Run: headless pygame with SDL's dummy video driver; simulated clock (each Clock.tick advances the game by its frame time, no real sleeping); random seed 0; keys injected as events and as key.get_pressed() state; no mouse input.
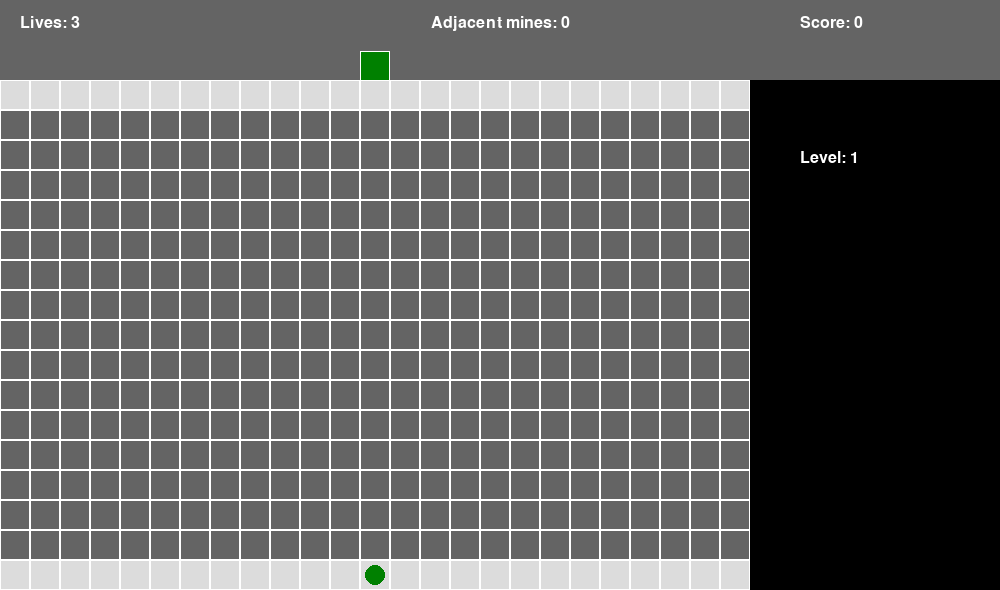
Frame 1 of 4 · flips 1–60 · no input
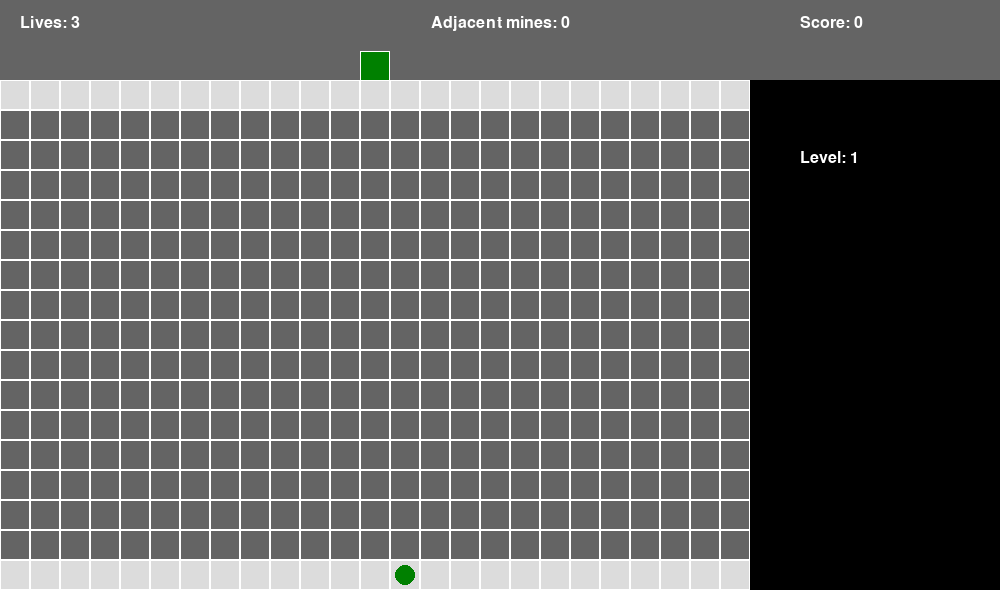
Frame 2 of 4 · flips 61–180 · tapped SPACE, RETURN · held RIGHT (→), D
Frame 3 of 4 · flips 181–300 · held DOWN (↓), S · screen unchanged from frame 2, image omitted
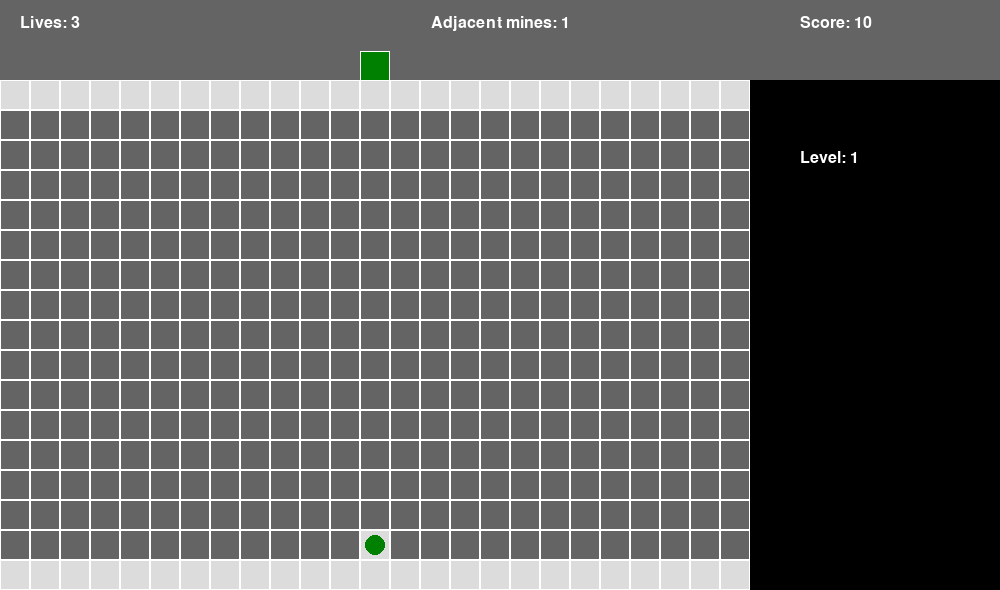
Frame 4 of 4 · flips 301–420 · held LEFT (←), A, UP (↑), W

The pygame program that drew these frames:

import math
import pygame
import random
import sys
import copy

# Constants
TOP_BAR_HEIGHT = 80

WIDTH, HEIGHT = 1000 , 510  + TOP_BAR_HEIGHT
CELL_SIZE = 30
BOARD_ROWS = 15  # Playable rows (excluding top and bottom safe zones)
BOARD_COLS = 25
TOTAL_ROWS = BOARD_ROWS + 2  # +2 for top and bottom safe zones
MINES_PER_ROW = 3  # For the first level

FONT_SIZE = 36

POINTS_PER_CELL = 10
POINTS_PER_LEVEL = 500
VISITED_CELL = -2  # Value for cells that have been visited and points collected

# Colors
BLACK = (0, 0, 0)
WHITE = (255, 255, 255)
LIGHT_GRAY = (200, 200, 200)
DARK_GRAY = (100, 100, 100)
SAFE_ZONE_COLOR = (220, 220, 220)
NUMBER_COLORS = {
    1: (0, 0, 255),  # Blue
    2: (0, 128, 0),  # Green
    3: (255, 0, 0),  # Red
    4: (128, 0, 128),  # Purple
    5: (128, 0, 0),  # Dark red
    6: (0, 128, 128),  # Cyan
    7: (0, 0, 0),  # Black
    8: (128, 128, 128)  # Gray
}

RESET_BOARD = [[10 for _ in range(BOARD_COLS)] for _ in range(TOTAL_ROWS)]


pygame.init()
screen = pygame.display.set_mode((WIDTH, HEIGHT))
pygame.display.set_caption("MineField")
font = pygame.font.SysFont("arial", FONT_SIZE)
small_font = pygame.font.SysFont("arial", 24)

clock = pygame.time.Clock()

def ensure_safe_path(board, mines_per_row):
    """
    Ensures there is at least one column without any mines across all playable rows.
    This guarantees a full vertical safe path exists (a possible solution).
    """

    # Safe zones
    for col in range(BOARD_COLS):
        board[0][col] = 0
        board[TOTAL_ROWS - 1][col] = 0

    num_attempts = 0
    while num_attempts < 100:  # Prevent infinite loop
        # Place mines
        for row in range(1, TOTAL_ROWS - 1):  # Only playable rows
            cols = list(range(BOARD_COLS))
            random.shuffle(cols)
            mine_cols = cols[:mines_per_row]
            for col in mine_cols:
                board[row][col] = -1  # -1 represents mine

        # Check for a safe column
        for col in range(BOARD_COLS):
            safe = True
            for row in range(1, TOTAL_ROWS - 1):
                if board[row][col] == -1:
                    safe = False
                    break
            if safe:
                return  # Found a safe column, board is valid

        # If no safe column, reset mines and try again
        for row in range(1, TOTAL_ROWS - 1):
            for col in range(BOARD_COLS):
                if board[row][col] == -1:
                    board[row][col] = POINTS_PER_CELL
        num_attempts += 1

    print("Warning: Could not find a guaranteed safe path after many attempts.")

def draw_board(board, player_row=1, player_col=0, player_is_dead=False, level = 0, lives = 0, score = 0):
    """Draw the game board, numbers, safe zones, and player position."""
    # Clear screen
    screen.fill(BLACK)

    debug = False

    # Draw top bar (lives, score)
    pygame.draw.rect(screen, DARK_GRAY, (0, 0, WIDTH, TOP_BAR_HEIGHT))
    lives_text = small_font.render("Lives: {}".format(lives), True, WHITE)
    score_text = small_font.render("Score: {}".format(score), True, WHITE)
    screen.blit(lives_text, (20, 15))
    screen.blit(score_text, (WIDTH - 200, 15))

    # Exit Door
    exit_col = math.floor(BOARD_COLS/ 2)
    x = exit_col * CELL_SIZE
    y =  TOP_BAR_HEIGHT - CELL_SIZE+1
    rect = pygame.Rect(x, y, CELL_SIZE, CELL_SIZE)
    pygame.draw.rect(screen, WHITE, rect)

    rect = pygame.Rect(x+1, y+1, CELL_SIZE-2, CELL_SIZE-2)
    pygame.draw.rect(screen, NUMBER_COLORS[2] , rect)


        # Draw board background
    board_y = TOP_BAR_HEIGHT
    for r in range(TOTAL_ROWS):
        for c in range(BOARD_COLS):
            x = c * CELL_SIZE
            y = board_y + r * CELL_SIZE
            rect = pygame.Rect(x, y, CELL_SIZE, CELL_SIZE)

            # Safe zones: light gray
            if board[r][c] == 0 or board[r][c] == -2:
                pygame.draw.rect(screen, SAFE_ZONE_COLOR, rect)
            else:
                pygame.draw.rect(screen, DARK_GRAY, rect)

            # if player is in a mine, show mines map
            if player_is_dead == True and board[r][c] == -1:
                # Draw player position (simple circle for now)
                mine_x = c * CELL_SIZE + CELL_SIZE // 2
                mine_y = board_y + r * CELL_SIZE + CELL_SIZE // 2
                pygame.draw.circle(screen, (255, 0, 0), (mine_x, mine_y), CELL_SIZE // 3)

            # Border
            pygame.draw.rect(screen, WHITE, rect, 1)

            if debug:
                debug_x = c * CELL_SIZE + CELL_SIZE // 2
                debug_y = board_y + r * CELL_SIZE + CELL_SIZE // 2
                debug_text = small_font.render("{}".format(board[r][c]), True, WHITE)
                screen.blit(debug_text, (debug_x, debug_y))

    player_x = (player_col * CELL_SIZE) + (CELL_SIZE // 2)
    player_y = board_y + (player_row * CELL_SIZE) + (CELL_SIZE // 2)

    # Draw player position (simple circle for now)
    if player_is_dead:
        rip_text = small_font.render(f"X", True, BLACK)
        screen.blit(rip_text, (player_x - (rip_text.get_width() // 2), player_y - (rip_text.get_height() // 2)))

        if lives > 0:
            continue_text = small_font.render(f"You died. Continue (Y/n)?", True, WHITE)
        else:
            continue_text = small_font.render(f"Game Over (Press ESC to quit)", True, WHITE)

        screen.blit(continue_text, (WIDTH // 2 - continue_text.get_width() // 2, 15))
    else:
        pygame.draw.circle(screen, NUMBER_COLORS[2], (player_x, player_y), CELL_SIZE // 3)

        # Draw current adjacent mine count (example at top center)
        current_adj = 0
        directions = [(-1, 0), (1, 0), (0, -1), (0, 1)]  # top, bottom, left, right only

        for dr, dc in directions:
            nr, nc = player_row + dr, player_col + dc
            if 0 <= nr < TOTAL_ROWS and 0 <= nc < BOARD_COLS and board[nr][nc] == -1:
                current_adj += 1

        adj_text = small_font.render(f"Adjacent mines: {current_adj}", True, WHITE)
        screen.blit(adj_text, (WIDTH // 2 - adj_text.get_width() // 2, 15))

    level_text = small_font.render(f"Level: {level}", True, WHITE)
    screen.blit(level_text, (800, 150))
def main():
    # Initialize board: 0 = safe zone, 10 = points cells, -1 = mine, 100 = lady
    board = copy.deepcopy(RESET_BOARD)

    level = 1
    lives = 3
    score = 0
    mines_per_row = MINES_PER_ROW
    player_is_dead = False

    # Safe zones have no mines or numbers
    ensure_safe_path(board, mines_per_row)

    # Player starts in bottom safe zone, in the center
    player_row = BOARD_ROWS +1
    player_col = math.floor(BOARD_COLS/ 2)

    running = True
    while running:
        for event in pygame.event.get():
            # User wants to quit game ?
            if event.type == pygame.QUIT or pygame.key.get_pressed()[pygame.K_ESCAPE]:
                running = False
            # Optional: basic movement for testing (arrow keys)
            if event.type == pygame.KEYDOWN:
                # If player is playing
                if not player_is_dead:
                    if event.key == pygame.K_LEFT and player_col > 0:
                        player_col -= 1
                    if event.key == pygame.K_RIGHT and player_col < BOARD_COLS - 1:
                        player_col += 1
                    if event.key == pygame.K_DOWN and player_row < TOTAL_ROWS - 1:
                        player_row += 1
                    if event.key == pygame.K_UP:
                            # test if is exit door
                            if player_row > 0 :
                                player_row -= 1
                            elif player_col == math.floor(BOARD_COLS/ 2):
                                # Player win the Level !
                                level += 1
                                score += POINTS_PER_LEVEL
                                mines_per_row += 1
                                player_row = BOARD_ROWS +1
                                player_col = math.floor(BOARD_COLS/ 2)
                                board = copy.deepcopy(RESET_BOARD)
                                ensure_safe_path(board, mines_per_row)
                else:
                    # continue ?
                    if event.key == pygame.K_y:
                        lives -= 1
                        if lives == -1:
                            # Game ended. Reset game
                            level = 1
                            score = 0
                            lives = 3
                            mines_per_row = MINES_PER_ROW
                        # reset player
                        player_is_dead = False
                        player_row = BOARD_ROWS + 1
                        player_col = math.floor(BOARD_COLS / 2)

                        # generate new map
                        board = copy.deepcopy(RESET_BOARD)
                        ensure_safe_path(board, mines_per_row)

                    if event.key == pygame.K_n:
                        # quit game
                        running = False

            if not player_is_dead:
                # test if player is on a mine
                if board[player_row][player_col] == -1:
                    player_is_dead = True
                else:
                    # test if player is on an undiscovered cell
                    if board[player_row][player_col] != VISITED_CELL:
                        score += board[player_row][player_col] # Increase Score by cell value
                        board[player_row][player_col] = VISITED_CELL  # Mark cell as visited

        draw_board(board, player_row, player_col, player_is_dead, level, lives, score)
        pygame.display.flip()
        clock.tick(60)

    pygame.quit()
    sys.exit()


if __name__ == "__main__":
    main()
